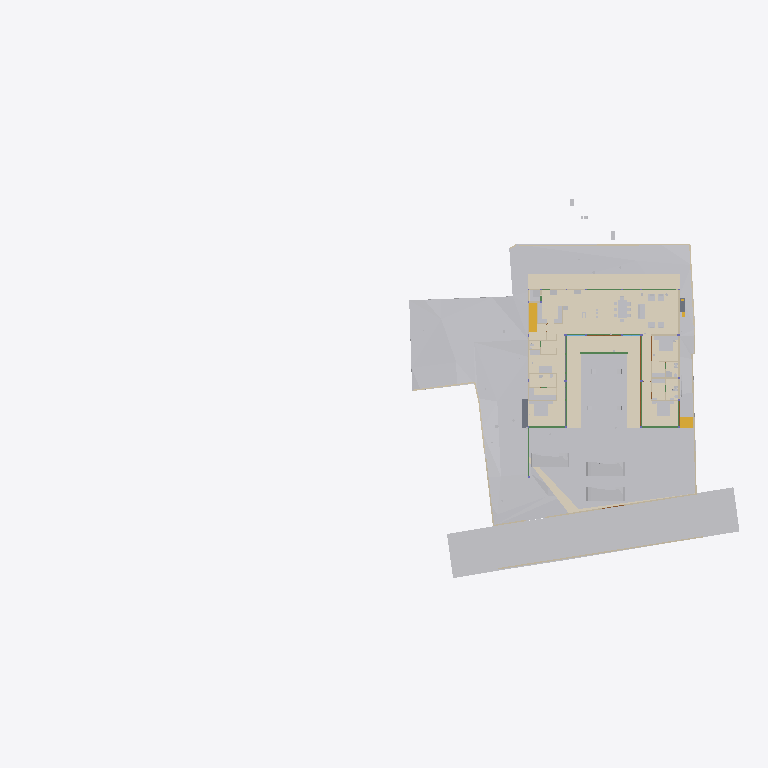
Plan cut of the same IFC building model at storey 'FFLintel' (level 0.00 m, cut at 1.40 m), seen from above with north up, elements coloured by IFC class (only those large enough to see are counted): 35 other elements (light grey), 19 walls (beige), 13 coverings (cream), 11 beams (green), 3 doors (brown), 2 stair flights (yellow), 2 slabs (grey). Cut surfaces are drawn darker.
Extent 96.7 m × 52.8 m × 138.5 m (x, y, z). Storeys (13): FF at 0.00 m; GF Finished Floor Level at 0.00 m; SF at 0.00 m; FFLintel at 0.00 m; Ground Level at 0.00 m; Electrical at 0.00 m; Plumbing at 0.00 m; GF Floor Level at 0.00 m; schedule at 0.00 m; Road Level at 0.00 m; Terrace at 0.00 m; Areacalc at 0.00 m; GFLintel at 0.00 m. Elements (1531): 250 IfcBeam, 178 IfcCovering, 178 IfcWall, 132 IfcSwitchingDevice, 107 IfcSlab, 66 IfcPipeSegment, 61 IfcDoor, 57 IfcColumn, 51 IfcEarthworksCut, 46 IfcLightFixture, 45 IfcOutlet, 38 IfcFurniture.

HEADER;
FILE_DESCRIPTION(('ViewDefinition [CoordinationView]'),'2;1');
FILE_NAME('Manilal.ifc','2026-07-31T19:57:02+05:30',(''),(''),'IfcOpenShell 0.8.5','Bonsai 0.8.5','');
FILE_SCHEMA(('IFC4X3'));
ENDSEC;
DATA;
#24581=IFCPROJECT('2TuuvCHJz54PsFPcraEbH$',$,'My Project',$,$,$,$,(#53,#354),#24580);
#35019=IFCSITE('0lpfVeOW52QfroqLYyHNY2',$,'My Site',$,$,#28,$,$,$,(8,51,2,500000),(76,44,20,0),$,$,$);
#35435=IFCBUILDING('0MzaWOaS178x5FMqOflU3C',$,'My Building',$,$,#33,$,$,$,$,$,$);
#30840=IFCBUILDINGSTOREY('09kFoqoxrCvB1_fcEsMZsQ',$,'FF',$,$,#157971,$,$,$,$);
#33791=IFCBUILDINGSTOREY('0zoFHJ9PnFW80M$mIVDQW3',$,'GF Finished Floor Level',$,$,#159791,$,$,$,$);
#35436=IFCBUILDINGSTOREY('0MckaoTknA3edZMUNhTyAK',$,'SF',$,$,#161321,$,$,$,$);
#35437=IFCBUILDINGSTOREY('0DtUgpQ1b6nBmkLmvc_ehu',$,'FFLintel',$,$,#159516,$,$,$,$);
#35438=IFCBUILDINGSTOREY('2nxT8wHGnDX9t8LjuK$yoz',$,'Ground Level',$,$,#160331,$,$,$,$);
#35439=IFCBUILDINGSTOREY('2JRfeNnUP7R92jcKtKmwj5',$,'Electrical',$,$,#5283,$,$,$,$);
#35440=IFCBUILDINGSTOREY('0fi$VcvNr0Zu6wnPuK6jDB',$,'Plumbing',$,$,#12883,$,$,$,$);
#35441=IFCBUILDINGSTOREY('0qJiDzySr4lhgisX7t8beM',$,'GF Floor Level',$,$,#160206,$,$,$,$);
#35442=IFCBUILDINGSTOREY('33UZQ2TSvAg8IY4x5QCp2i',$,'schedule',$,$,#161311,$,$,$,$);
#35448=IFCBUILDINGSTOREY('3LpnsPikv4mRTBpfC3WQtx',$,'Road Level',$,$,#35447,$,$,$,$);
#35454=IFCBUILDINGSTOREY('2oUibsQsXAPxeAaTU5dGGW',$,'Terrace',$,$,#161561,$,$,$,$);
#35455=IFCBUILDINGSTOREY('3JrIAq4xL0avIQ8pEnV5X6',$,'Areacalc',$,$,#28105,$,$,$,$);
#135844=IFCBUILDINGSTOREY('3zcetogIDA6wyARG1Gifp_',$,'GFLintel',$,$,#135860,$,$,$,$);
#33545=IFCGEOGRAPHICELEMENT('3hzKcHmG15MBT$Lf89GHXN',$,'PureSite',$,$,#159986,#33544,$,.TERRAIN.);
#29425=IFCGEOGRAPHICELEMENT('20M0x6_hv1D8u5ftoKpVy3',$,'Road',$,$,#158451,#29424,$,.TERRAIN.);
#19241=IFCEARTHWORKSFILL('1Znkwxu0n0meOY5Z$J5ocC',$,'New',$,$,#161456,#19240,$,.SLOPEFILL.);
#219631=IFCCOVERING('0ZC5kagY5CWeuwXahHyPSO',$,'Covering',$,$,#221910,#219630,$,$);
#220802=IFCCOVERING('0_sfUdWJL30geCimsSdPtS',$,'Covering',$,$,#221895,#220801,$,$);
#31043=IFCEARTHWORKSFILL('3O_GobqT1E4v3eEFWom1zq',$,'Cube',$,$,#161481,#31042,$,.SLOPEFILL.);
#221653=IFCCOVERING('2wdHFKIQH8nR0bdVF7dd9y',$,'Covering',$,$,#221925,#221652,$,$);
#219364=IFCCOVERING('1tCLMQF7jBk85j9NY7TVer',$,'Covering',$,$,#255473,#219363,$,$);
#220858=IFCCOVERING('0J_g6hcTv9cRQ2USWWyPwz',$,'Covering',$,$,#221970,#220857,$,$);
#6599=IFCGEOGRAPHICELEMENT('1mqx3WFMb0_xZzgY5_pKpf',$,'Site',$,$,#6441,#6598,$,.TERRAIN.);
#6804=IFCCOVERING('0wVm3FyC1DcRA3R7QYk_cw',$,'Covering',$,$,#231327,#6803,$,$);
#33349=IFCVEHICLE('2$JJjIzDr6fuhTHFNPOXyx',$,'Vehicle',$,$,#159976,#33348,$,$);
#33377=IFCVEHICLE('375bP1QIr5xwaw0xewwnFn',$,'Vehicle',$,$,#159981,#33376,$,$);
#32708=IFCVEHICLE('1yICD2o296ROLrpKuhe72z',$,'Vehicle',$,$,#160001,#32707,$,$);
#31012=IFCEARTHWORKSFILL('263qwxfur0Rg9ySw9RIZCG',$,'Cube',$,$,#161476,#31011,$,.SLOPEFILL.);
#230365=IFCCOVERING('33YPJfQ_1798XgyKzjpeW8',$,'Covering',$,$,#254150,#230376,$,$);
#68931=IFCWALL('1WNacC15X0Xf0V_b60Qnrw',$,'Wall',$,$,#68916,#68930,$,$);
#19393=IFCSTAIRFLIGHT('0QDG9AXQX0PgjOZTZBSSJQ',$,'StairFlight',$,$,#179804,#19392,$,13,12,0.17916666544400728,0.15000000596046448,.STRAIGHT.);
#230420=IFCCOVERING('1Hlu5AQLTFZeJzaoXqYMcl',$,'Covering',$,$,#255840,#230431,$,$);
#14253=IFCFURNITURE('3B8s7E7fjDlO_NqnYQjYof',$,'Furniture',$,$,#159471,#14252,$,$);
#7021=IFCWALL('3MfSYaOiTA4AjSKpPvRhyi',$,'Wall',$,$,#252394,#7020,$,$);
#14232=IFCFURNITURE('39rrc9a3PCpOjz$eiTdf$W',$,'Furniture',$,$,#159466,#14231,$,$);
#14211=IFCFURNITURE('2J33rbez11iRfVrYceM8DY',$,'Furniture',$,$,#159461,#14210,$,$);
#134931=IFCSLAB('3kleOS9XbBv8E8cAC2MUMZ',$,'Slab',$,$,#188795,#134950,$,$);
#8378=IFCFURNITURE('29pE85kkP97uASnGdXI9bH',$,'Furniture',$,$,#180846,#8377,$,$);
#212663=IFCCOVERING('3Ryb_FmWf79AGhLNhJtni2',$,'Covering',$,$,#212664,#212680,$,$);
#32761=IFCSTAIRFLIGHT('1ZDkBQ51D0kPG3so_pcXF$',$,'StairFlight',$,$,#159961,#32760,$,5,4,0.139999997615814,0.300000011920929,.STRAIGHT.);
#230390=IFCCOVERING('1N7dNKHw19gAf4PrOOHTCO',$,'Covering',$,$,#230419,#230401,$,$);
#7124=IFCWALL('2oTy5UOG136OtM3IP_qiPs',$,'Wall',$,$,#252376,#7123,$,$);
#181204=IFCFURNITURE('0ODBLVl4vF2hRjuWcOw_Ss',$,'Furniture',$,$,#181315,#181218,$,$);
#8882=IFCFURNITURE('3MXk8gWif1ohE$RfY6DOqq',$,'Furniture',$,$,#180891,#8881,$,$);
#7070=IFCWALL('1HPS5ge59FQA3Ucv4$dmpm',$,'Wall',$,$,#160211,#7069,$,$);
#6825=IFCWALL('0dMaumaK11Re$pxoZyVSQ9',$,'Wall',$,$,#160216,#6824,$,$);
#117465=IFCBEAM('1BDG56Fo1EffTGVJWlrOSV',$,'Beam',$,$,#189206,#117489,$,$);
#6947=IFCWALL('2oOsi6buvCeB4sZT1ijFA2',$,'Wall',$,$,#160236,#6946,$,$);
#7198=IFCWALL('27WVA19Qv4efvQm6cWiqsn',$,'Wall',$,$,#160281,#7197,$,$);
#2860=IFCWALL('2ecVpX7frBE9HnXe73i5Ta',$,'Wall',$,$,#158051,#2859,$,$);
#7055=IFCWALL('2Y2Bm57Cb8Exxz7st0aRUc',$,'Wall',$,$,#252254,#7054,$,$);
#2760=IFCWALL('1nWrLatmX5UucIWFwHwqn7',$,'Wall',$,$,#158031,#2759,$,$);
#6967=IFCWALL('2QiW7TnGvAygi5PkoeW31n',$,'Wall',$,$,#160241,#6966,$,$);
#7336=IFCFURNITURE('297XdECV95zgrEUMPgoxvq',$,'Furniture',$,$,#166254,#7335,$,$);
#118488=IFCBEAM('1yDzZODt9DqAxC$9vdp28d',$,'Beam',$,$,#188685,#118508,$,$);
#117924=IFCBEAM('26MWo7Q3r89h34tnyV3VqO',$,'Beam',$,$,#158826,#117948,$,$);
#6852=IFCWALL('10l$0x7lzBbBMMGF1qxI0s',$,'Wall',$,$,#160221,#6851,$,$);
#221007=IFCCOVERING('0eeQQBOn5DlPEndOuaN3WU',$,'Covering',$,$,#253323,#221006,$,$);
#37240=IFCCOVERING('0PQrCkTx57dh$onY4WcnuP',$,'Covering',$,$,#212879,#37239,$,$);
#180184=IFCSLAB('3XsDFGWD1BSA2mQGFV4y5P',$,'Slab',$,$,#186618,#180203,$,$);
#7524=IFCFURNITURE('2WOkgMLY9DaQ5N36UmDPHK',$,'Furniture',$,$,#159481,#7523,$,$);
#181247=IFCFURNITURE('2IFqbQAc91SvFOWL9qQ_Hp',$,'Furniture',$,$,#181289,#181261,$,$);
#37317=IFCCOVERING('3S2yvLawD5mBaXS_3MAFeb',$,'Covering',$,$,#161931,#37316,$,$);
#2740=IFCWALL('2UVtoYL$14dgND2FpfCTNX',$,'Wall',$,$,#180026,#2739,$,$);
#181316=IFCFURNITURE('1MiIGYkC95LB$TlinIkOCY',$,'Furniture',$,$,#181358,#181330,$,$);
#181359=IFCFURNITURE('1CXax7cz16Lw$iXoKcCv9S',$,'Furniture',$,$,#181391,#181373,$,$);
#3120=IFCWALL('27UD4TXAD7ihl0Wy7NK4TU',$,'Wall',$,$,#190513,#3119,$,$);
#181130=IFCFURNITURE('2BZ4PM4xL0mxhrgWeryD0z',$,'Furniture',$,$,#181193,#181144,$,$);
#8233=IFCFURNITURE('07u5w712j3mw4b0aBksq9x',$,'Furniture',$,$,#180836,#8232,$,$);
#8275=IFCFURNITURE('12HNCs16rDfwTzmyXQzSEm',$,'Furniture',$,$,#159396,#8274,$,$);
#134741=IFCTRANSPORTELEMENT('03v1QXRab5hAQCg0k7uMmE',$,'TransportElement',$,$,#159086,#134740,$,$);
#136862=IFCBEAM('3GbMx_RdD5iPEcxuIXRpJq',$,'Beam',$,$,#159111,#136886,$,$);
#7178=IFCWALL('3DOK2PUDn3QwM2HLeZR6QD',$,'Wall',$,$,#160276,#7177,$,$);
#28903=IFCDOOR('0abo0sfkX2yO6I5W4AOpFJ',$,'Door',$,$,#188866,#28902,'8_9',$,$,$,$,$);
#29453=IFCDOOR('2t$p1hgeX2Y9d6XgGeH1wU',$,'Door',$,$,#158456,#29452,'10',$,$,$,$,$);
#17245=IFCBEAM('34KHkEeqDDGvK_5Fk8J57X',$,'Beam',$,$,#188725,#17244,$,$);
#118965=IFCBEAM('2q5rHihOD7Uew4LhP_Wmzu',$,'Beam',$,$,#188730,#118985,$,$);
#119657=IFCBEAM('1I8TXwdtzDKwOcUd9jNQh0',$,'Beam',$,$,#250845,#119677,$,$);
#119705=IFCBEAM('0PzT6ZxyD0ofbT8LQclMZU',$,'Beam',$,$,#162001,#119725,$,$);
#8170=IFCFURNITURE('264iryIv5DPeHKPV4n8Efc',$,'Furniture',$,$,#159376,#8169,$,$);
#8212=IFCFURNITURE('257RdHH05EBOcTJGwoEUlD',$,'Furniture',$,$,#180831,#8211,$,$);
#8254=IFCFURNITURE('0I7Hp4EB58Eh801L1SZ2MY',$,'Furniture',$,$,#180841,#8253,$,$);
#2980=IFCWALL('2oouJeu9XF0PkUjeEvxQOm',$,'Wall',$,$,#250450,#2979,$,$);
#57259=IFCWASTETERMINAL('04rWQVzPD6qPOBwfQan54a',$,'WasteTerminal',$,$,#189282,#57258,$,$);
#57273=IFCWASTETERMINAL('2TVx$vPvH6whbXQBVyaqx3',$,'WasteTerminal',$,$,#57264,#57272,$,$);
#2800=IFCWALL('1CCeDmF7D6CgViS7R2QfSU',$,'Wall',$,$,#159001,#2799,$,$);
#8191=IFCFURNITURE('0w5hTHOp59R8PIefbPbOxu',$,'Furniture',$,$,#180826,#8190,$,$);
#207893=IFCSANITARYTERMINAL('3sMlINjg19XfXurJ13QGTZ',$,'SanitaryTerminal',$,$,#212039,#207892,$,$);
#12967=IFCELECTRICAPPLIANCE('1eEaYeX5DEbxuBNwn_MOC2',$,'ElectricAppliance','655L LG Double Door',$,#250430,#247629,$,$);
#15427=IFCSANITARYTERMINAL('2ApYGb9E92GxsnAmMhtfWI',$,'SanitaryTerminal',$,$,#158241,#15426,$,$);
#26115=IFCDOOR('2spRv5Ji91n9yqKIOFRqVg',$,'Door',$,$,#158406,#26114,'06',$,$,$,$,$);
#113409=IFCBEAM('1ikXLNgDz6TvuB0i8WCRRt',$,'Beam',$,$,#188640,#113429,$,$);
#113619=IFCBEAM('29wGKuRwHDGQ$_XRPZHv2c',$,'Beam',$,$,#158656,#113639,$,$);
#2880=IFCWALL('2sYuhccprBsBolIfSKHX1A',$,'Wall',$,$,#158056,#2879,$,$);
#57245=IFCWASTETERMINAL('0JT_xL3PPDzO_JIHqa1ORQ',$,'WasteTerminal',$,$,#57236,#57244,$,$);
#57287=IFCWASTETERMINAL('0PdUvslhj6EeXtTV12HTnv',$,'WasteTerminal',$,$,#57278,#57286,$,$);
#113666=IFCBEAM('23IEHcmXv5T8IPdcjVIYBX',$,'Beam',$,$,#188645,#113686,$,$);
#3240=IFCWALL('2FDZc$1Z57bgSDQnhsHhc1',$,'Wall',$,$,#158146,#3239,$,$);
ENDSEC;
